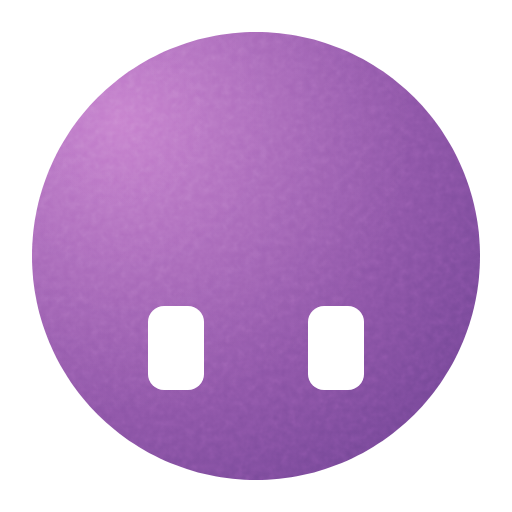
t = 0.00 s
t = 0.70 s: frame unchanged from t = 0.00 s, image omitted
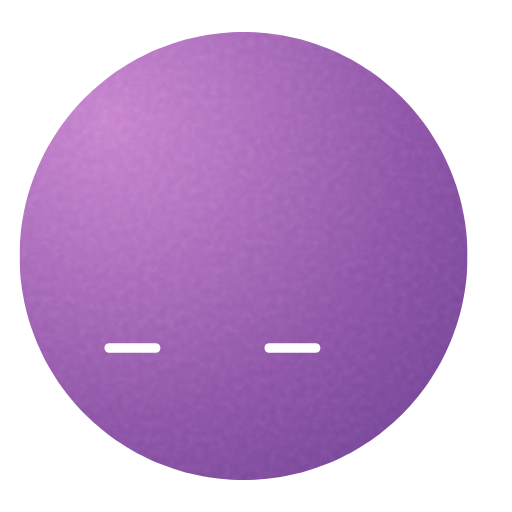
t = 1.32 s
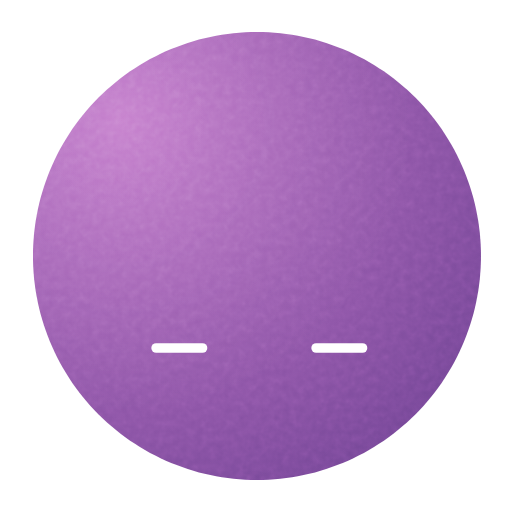
t = 2.01 s
t = 2.70 s: frame unchanged from t = 0.00 s, image omitted
t = 3.32 s: frame unchanged from t = 0.00 s, image omitted

The animated SVG that drew these frames (rendered in a browser with its animation timeline set to each time). Animation: 13 SMIL elements (animate=12,animateTransform=1); one cycle of 4.00 s, repeats indefinitely.

<svg xmlns="http://www.w3.org/2000/svg" width="240" height="240" viewBox="0 0 64 64"><defs><clipPath id="moodstone-cut-circle"><path d="M60.00 32.00L59.99 32.73L59.96 33.47L59.91 34.20L59.85 34.93L59.76 35.65L59.66 36.38L59.53 37.10L59.39 37.82L59.23 38.54L59.05 39.25L58.85 39.95L58.63 40.65L58.39 41.35L58.14 42.03L57.87 42.72L57.58 43.39L57.27 44.05L56.95 44.71L56.61 45.36L56.25 46.00L55.87 46.63L55.48 47.25L55.08 47.86L54.65 48.46L54.21 49.05L53.76 49.62L53.29 50.18L52.81 50.74L52.31 51.27L51.80 51.80L51.27 52.31L50.74 52.81L50.18 53.29L49.62 53.76L49.05 54.21L48.46 54.65L47.86 55.08L47.25 55.48L46.63 55.87L46.00 56.25L45.36 56.61L44.71 56.95L44.05 57.27L43.39 57.58L42.72 57.87L42.03 58.14L41.35 58.39L40.65 58.63L39.95 58.85L39.25 59.05L38.54 59.23L37.82 59.39L37.10 59.53L36.38 59.66L35.65 59.76L34.93 59.85L34.20 59.91L33.47 59.96L32.73 59.99L32.00 60.00L31.27 59.99L30.53 59.96L29.80 59.91L29.07 59.85L28.35 59.76L27.62 59.66L26.90 59.53L26.18 59.39L25.46 59.23L24.75 59.05L24.05 58.85L23.35 58.63L22.65 58.39L21.97 58.14L21.28 57.87L20.61 57.58L19.95 57.27L19.29 56.95L18.64 56.61L18.00 56.25L17.37 55.87L16.75 55.48L16.14 55.08L15.54 54.65L14.95 54.21L14.38 53.76L13.82 53.29L13.26 52.81L12.73 52.31L12.20 51.80L11.69 51.27L11.19 50.74L10.71 50.18L10.24 49.62L9.79 49.05L9.35 48.46L8.92 47.86L8.52 47.25L8.13 46.63L7.75 46.00L7.39 45.36L7.05 44.71L6.73 44.05L6.42 43.39L6.13 42.72L5.86 42.03L5.61 41.35L5.37 40.65L5.15 39.95L4.95 39.25L4.77 38.54L4.61 37.82L4.47 37.10L4.34 36.38L4.24 35.65L4.15 34.93L4.09 34.20L4.04 33.47L4.01 32.73L4.00 32.00L4.01 31.27L4.04 30.53L4.09 29.80L4.15 29.07L4.24 28.35L4.34 27.62L4.47 26.90L4.61 26.18L4.77 25.46L4.95 24.75L5.15 24.05L5.37 23.35L5.61 22.65L5.86 21.97L6.13 21.28L6.42 20.61L6.73 19.95L7.05 19.29L7.39 18.64L7.75 18.00L8.13 17.37L8.52 16.75L8.92 16.14L9.35 15.54L9.79 14.95L10.24 14.38L10.71 13.82L11.19 13.26L11.69 12.73L12.20 12.20L12.73 11.69L13.26 11.19L13.82 10.71L14.38 10.24L14.95 9.79L15.54 9.35L16.14 8.92L16.75 8.52L17.37 8.13L18.00 7.75L18.64 7.39L19.29 7.05L19.95 6.73L20.61 6.42L21.28 6.13L21.97 5.86L22.65 5.61L23.35 5.37L24.05 5.15L24.75 4.95L25.46 4.77L26.18 4.61L26.90 4.47L27.62 4.34L28.35 4.24L29.07 4.15L29.80 4.09L30.53 4.04L31.27 4.01L32.00 4.00L32.73 4.01L33.47 4.04L34.20 4.09L34.93 4.15L35.65 4.24L36.38 4.34L37.10 4.47L37.82 4.61L38.54 4.77L39.25 4.95L39.95 5.15L40.65 5.37L41.35 5.61L42.03 5.86L42.72 6.13L43.39 6.42L44.05 6.73L44.71 7.05L45.36 7.39L46.00 7.75L46.63 8.13L47.25 8.52L47.86 8.92L48.46 9.35L49.05 9.79L49.62 10.24L50.18 10.71L50.74 11.19L51.27 11.69L51.80 12.20L52.31 12.73L52.81 13.26L53.29 13.82L53.76 14.38L54.21 14.95L54.65 15.54L55.08 16.14L55.48 16.75L55.87 17.37L56.25 18.00L56.61 18.64L56.95 19.29L57.27 19.95L57.58 20.61L57.87 21.28L58.14 21.97L58.39 22.65L58.63 23.35L58.85 24.05L59.05 24.75L59.23 25.46L59.39 26.18L59.53 26.90L59.66 27.62L59.76 28.35L59.85 29.07L59.91 29.80L59.96 30.53L59.99 31.27Z"/></clipPath><radialGradient id="moodstone-light-22iw6r" gradientUnits="userSpaceOnUse" cx="15.03" cy="15.03" r="74"><stop offset="0" stop-color="#c174c9"></stop><stop offset="1" stop-color="#583584"></stop></radialGradient><radialGradient id="moodstone-light-22iw6r-hi" gradientUnits="userSpaceOnUse" cx="15.03" cy="15.03" r="37"><stop offset="0" stop-color="#ffffff" stop-opacity="0.10"/><stop offset="1" stop-color="#ffffff" stop-opacity="0"/></radialGradient><filter id="moodstone-grain" x="0" y="0" width="1" height="1"><feTurbulence type="fractalNoise" baseFrequency="1.1" numOctaves="2" stitchTiles="stitch" result="n"/><feColorMatrix in="n" type="saturate" values="0"/></filter></defs><g><animateTransform attributeName="transform" type="translate" values="0 0;0 0;0 0;0 0;0 0;0 0;0 0;0 0;0 0;0 0;0 0;0 0;0 0;0 0;0 0;0 0;0 0;0 0;0 0;0 0;0 0;0 0;0 0;0 0;0 0;0 0;0.11 0;1.37 0;1.99 0;1.66 0;0.55 0;-0.82 0;-1.8 0;-1.94 0;-1.16 0;0.17 0;1.41 0;1.99 0;1.63 0;0.5 0;-0.87 0;-1.83 0;-1.92 0;-1.11 0;0.22 0;1.45 0;2 0;1.6 0;0.45 0;-0.92 0;-1.85 0;-1.91 0;-1.06 0;0 0;0 0;0 0;0 0;0 0;0 0;0 0;0 0;0 0;0 0;0 0;0 0;0 0;0 0;0 0;0 0;0 0;0 0;0 0;0 0;0 0;0 0;0 0;0 0;0 0;0 0;0 0;0 0;0 0;0 0;0 0;0 0;0 0;0 0;0 0;0 0;0 0;0 0;0 0;0 0;0 0;0 0;0 0;0 0" keyTimes="0;0.01042;0.02083;0.03125;0.04167;0.05208;0.0625;0.07292;0.08333;0.09375;0.10417;0.11458;0.125;0.13542;0.14583;0.15625;0.16667;0.17708;0.1875;0.19792;0.20833;0.21875;0.22917;0.23958;0.25;0.26042;0.27083;0.28125;0.29167;0.30208;0.3125;0.32292;0.33333;0.34375;0.35417;0.36458;0.375;0.38542;0.39583;0.40625;0.41667;0.42708;0.4375;0.44792;0.45833;0.46875;0.47917;0.48958;0.5;0.51042;0.52083;0.53125;0.54167;0.55208;0.5625;0.57292;0.58333;0.59375;0.60417;0.61458;0.625;0.63542;0.64583;0.65625;0.66667;0.67708;0.6875;0.69792;0.70833;0.71875;0.72917;0.73958;0.75;0.76042;0.77083;0.78125;0.79167;0.80208;0.8125;0.82292;0.83333;0.84375;0.85417;0.86458;0.875;0.88542;0.89583;0.90625;0.91667;0.92708;0.9375;0.94792;0.95833;0.96875;0.97917;0.98958;1" dur="4s" repeatCount="indefinite"/><g><g clip-path="url(#moodstone-cut-circle)"><rect width="64" height="64" fill="url(#moodstone-light-22iw6r)"/><rect width="64" height="64" fill="url(#moodstone-light-22iw6r-hi)"/><rect width="64" height="64" filter="url(#moodstone-grain)" opacity="0.21000000000000002" style="mix-blend-mode:overlay"/></g><rect x="18.5" y="38.25" width="7" height="10.5" rx="2" ry="2" fill="#FFFFFF"><animate attributeName="x" values="18.5;18.5;18.5;18.5;18.5;18.48;18.37;18.33;18.38;18.46;18.5;18.5;18.5;18.5;18.5;18.5;18.5;18.5;18.5;18.5;18.5;18.5;18.5;18.5;18.5;18.5;18.78;21.93;23.47;22.66;19.88;16.46;14;13.66;15.61;18.92;22.04;23.48;22.58;19.75;16.33;13.94;13.7;15.72;19.06;22.13;23.49;22.5;19.61;16.21;13.88;13.74;15.84;18.5;18.5;18.5;18.5;18.5;18.5;18.5;18.5;18.5;18.5;18.5;18.5;18.5;18.5;18.5;18.5;18.5;18.5;18.5;18.5;18.5;18.5;18.5;18.5;18.5;18.5;18.5;18.5;18.5;18.5;18.5;18.5;18.5;18.5;18.5;18.5;18.5;18.5;18.5;18.5;18.5;18.5;18.5;18.5" keyTimes="0;0.01042;0.02083;0.03125;0.04167;0.05208;0.0625;0.07292;0.08333;0.09375;0.10417;0.11458;0.125;0.13542;0.14583;0.15625;0.16667;0.17708;0.1875;0.19792;0.20833;0.21875;0.22917;0.23958;0.25;0.26042;0.27083;0.28125;0.29167;0.30208;0.3125;0.32292;0.33333;0.34375;0.35417;0.36458;0.375;0.38542;0.39583;0.40625;0.41667;0.42708;0.4375;0.44792;0.45833;0.46875;0.47917;0.48958;0.5;0.51042;0.52083;0.53125;0.54167;0.55208;0.5625;0.57292;0.58333;0.59375;0.60417;0.61458;0.625;0.63542;0.64583;0.65625;0.66667;0.67708;0.6875;0.69792;0.70833;0.71875;0.72917;0.73958;0.75;0.76042;0.77083;0.78125;0.79167;0.80208;0.8125;0.82292;0.83333;0.84375;0.85417;0.86458;0.875;0.88542;0.89583;0.90625;0.91667;0.92708;0.9375;0.94792;0.95833;0.96875;0.97917;0.98958;1" dur="4s" repeatCount="indefinite"/><animate attributeName="y" values="38.25;38.25;38.25;38.25;38.25;38.73;41.87;43;41.55;39.38;38.26;38.25;38.25;38.25;38.25;38.25;38.25;38.25;38.25;38.25;38.28;38.61;39.6;41.37;42.47;42.85;42.9;42.9;42.9;42.9;42.9;42.9;42.9;42.9;42.9;42.9;42.9;42.9;42.9;42.9;42.9;42.9;42.9;42.9;42.9;42.9;42.9;42.9;42.9;42.9;42.9;42.9;42.9;42.9;42.83;42.46;41.55;39.98;38.88;38.38;38.25;38.25;38.25;38.25;38.25;38.25;38.25;38.25;38.25;38.25;38.25;38.25;38.25;38.25;38.25;38.25;38.25;38.25;38.25;38.25;38.25;38.25;38.25;38.25;38.25;38.25;38.25;38.25;38.25;38.25;38.25;38.25;38.25;38.25;38.25;38.25;38.25" keyTimes="0;0.01042;0.02083;0.03125;0.04167;0.05208;0.0625;0.07292;0.08333;0.09375;0.10417;0.11458;0.125;0.13542;0.14583;0.15625;0.16667;0.17708;0.1875;0.19792;0.20833;0.21875;0.22917;0.23958;0.25;0.26042;0.27083;0.28125;0.29167;0.30208;0.3125;0.32292;0.33333;0.34375;0.35417;0.36458;0.375;0.38542;0.39583;0.40625;0.41667;0.42708;0.4375;0.44792;0.45833;0.46875;0.47917;0.48958;0.5;0.51042;0.52083;0.53125;0.54167;0.55208;0.5625;0.57292;0.58333;0.59375;0.60417;0.61458;0.625;0.63542;0.64583;0.65625;0.66667;0.67708;0.6875;0.69792;0.70833;0.71875;0.72917;0.73958;0.75;0.76042;0.77083;0.78125;0.79167;0.80208;0.8125;0.82292;0.83333;0.84375;0.85417;0.86458;0.875;0.88542;0.89583;0.90625;0.91667;0.92708;0.9375;0.94792;0.95833;0.96875;0.97917;0.98958;1" dur="4s" repeatCount="indefinite"/><animate attributeName="width" values="7;7;7;7;7;7.03;7.26;7.34;7.24;7.08;7;7;7;7;7;7;7;7;7;7;7;7;7;7;7;7;7;7;7;7;7;7;7;7;7;7;7;7;7;7;7;7;7;7;7;7;7;7;7;7;7;7;7;7;7;7;7;7;7;7;7;7;7;7;7;7;7;7;7;7;7;7;7;7;7;7;7;7;7;7;7;7;7;7;7;7;7;7;7;7;7;7;7;7;7;7;7" keyTimes="0;0.01042;0.02083;0.03125;0.04167;0.05208;0.0625;0.07292;0.08333;0.09375;0.10417;0.11458;0.125;0.13542;0.14583;0.15625;0.16667;0.17708;0.1875;0.19792;0.20833;0.21875;0.22917;0.23958;0.25;0.26042;0.27083;0.28125;0.29167;0.30208;0.3125;0.32292;0.33333;0.34375;0.35417;0.36458;0.375;0.38542;0.39583;0.40625;0.41667;0.42708;0.4375;0.44792;0.45833;0.46875;0.47917;0.48958;0.5;0.51042;0.52083;0.53125;0.54167;0.55208;0.5625;0.57292;0.58333;0.59375;0.60417;0.61458;0.625;0.63542;0.64583;0.65625;0.66667;0.67708;0.6875;0.69792;0.70833;0.71875;0.72917;0.73958;0.75;0.76042;0.77083;0.78125;0.79167;0.80208;0.8125;0.82292;0.83333;0.84375;0.85417;0.86458;0.875;0.88542;0.89583;0.90625;0.91667;0.92708;0.9375;0.94792;0.95833;0.96875;0.97917;0.98958;1" dur="4s" repeatCount="indefinite"/><animate attributeName="height" values="10.5;10.5;10.5;10.5;10.5;9.54;3.26;1;3.91;8.24;10.49;10.5;10.5;10.5;10.5;10.5;10.5;10.5;10.5;10.5;10.44;9.79;7.81;4.25;2.07;1.3;1.2;1.2;1.2;1.2;1.2;1.2;1.2;1.2;1.2;1.2;1.2;1.2;1.2;1.2;1.2;1.2;1.2;1.2;1.2;1.2;1.2;1.2;1.2;1.2;1.2;1.2;1.2;1.2;1.34;2.07;3.89;7.04;9.25;10.23;10.49;10.5;10.5;10.5;10.5;10.5;10.5;10.5;10.5;10.5;10.5;10.5;10.5;10.5;10.5;10.5;10.5;10.5;10.5;10.5;10.5;10.5;10.5;10.5;10.5;10.5;10.5;10.5;10.5;10.5;10.5;10.5;10.5;10.5;10.5;10.5;10.5" keyTimes="0;0.01042;0.02083;0.03125;0.04167;0.05208;0.0625;0.07292;0.08333;0.09375;0.10417;0.11458;0.125;0.13542;0.14583;0.15625;0.16667;0.17708;0.1875;0.19792;0.20833;0.21875;0.22917;0.23958;0.25;0.26042;0.27083;0.28125;0.29167;0.30208;0.3125;0.32292;0.33333;0.34375;0.35417;0.36458;0.375;0.38542;0.39583;0.40625;0.41667;0.42708;0.4375;0.44792;0.45833;0.46875;0.47917;0.48958;0.5;0.51042;0.52083;0.53125;0.54167;0.55208;0.5625;0.57292;0.58333;0.59375;0.60417;0.61458;0.625;0.63542;0.64583;0.65625;0.66667;0.67708;0.6875;0.69792;0.70833;0.71875;0.72917;0.73958;0.75;0.76042;0.77083;0.78125;0.79167;0.80208;0.8125;0.82292;0.83333;0.84375;0.85417;0.86458;0.875;0.88542;0.89583;0.90625;0.91667;0.92708;0.9375;0.94792;0.95833;0.96875;0.97917;0.98958;1" dur="4s" repeatCount="indefinite"/><animate attributeName="rx" values="2;2;2;2;2;1.82;0.62;0.19;0.74;1.57;2;2;2;2;2;2;2;2;2;2;2;2;2;2;1.03;0.65;0.6;0.6;0.6;0.6;0.6;0.6;0.6;0.6;0.6;0.6;0.6;0.6;0.6;0.6;0.6;0.6;0.6;0.6;0.6;0.6;0.6;0.6;0.6;0.6;0.6;0.6;0.6;0.6;0.67;1.04;1.95;2;2;2;2;2;2;2;2;2;2;2;2;2;2;2;2;2;2;2;2;2;2;2;2;2;2;2;2;2;2;2;2;2;2;2;2;2;2;2;2" keyTimes="0;0.01042;0.02083;0.03125;0.04167;0.05208;0.0625;0.07292;0.08333;0.09375;0.10417;0.11458;0.125;0.13542;0.14583;0.15625;0.16667;0.17708;0.1875;0.19792;0.20833;0.21875;0.22917;0.23958;0.25;0.26042;0.27083;0.28125;0.29167;0.30208;0.3125;0.32292;0.33333;0.34375;0.35417;0.36458;0.375;0.38542;0.39583;0.40625;0.41667;0.42708;0.4375;0.44792;0.45833;0.46875;0.47917;0.48958;0.5;0.51042;0.52083;0.53125;0.54167;0.55208;0.5625;0.57292;0.58333;0.59375;0.60417;0.61458;0.625;0.63542;0.64583;0.65625;0.66667;0.67708;0.6875;0.69792;0.70833;0.71875;0.72917;0.73958;0.75;0.76042;0.77083;0.78125;0.79167;0.80208;0.8125;0.82292;0.83333;0.84375;0.85417;0.86458;0.875;0.88542;0.89583;0.90625;0.91667;0.92708;0.9375;0.94792;0.95833;0.96875;0.97917;0.98958;1" dur="4s" repeatCount="indefinite"/><animate attributeName="ry" values="2;2;2;2;2;1.82;0.62;0.19;0.74;1.57;2;2;2;2;2;2;2;2;2;2;2;2;2;2;1.03;0.65;0.6;0.6;0.6;0.6;0.6;0.6;0.6;0.6;0.6;0.6;0.6;0.6;0.6;0.6;0.6;0.6;0.6;0.6;0.6;0.6;0.6;0.6;0.6;0.6;0.6;0.6;0.6;0.6;0.67;1.04;1.95;2;2;2;2;2;2;2;2;2;2;2;2;2;2;2;2;2;2;2;2;2;2;2;2;2;2;2;2;2;2;2;2;2;2;2;2;2;2;2;2" keyTimes="0;0.01042;0.02083;0.03125;0.04167;0.05208;0.0625;0.07292;0.08333;0.09375;0.10417;0.11458;0.125;0.13542;0.14583;0.15625;0.16667;0.17708;0.1875;0.19792;0.20833;0.21875;0.22917;0.23958;0.25;0.26042;0.27083;0.28125;0.29167;0.30208;0.3125;0.32292;0.33333;0.34375;0.35417;0.36458;0.375;0.38542;0.39583;0.40625;0.41667;0.42708;0.4375;0.44792;0.45833;0.46875;0.47917;0.48958;0.5;0.51042;0.52083;0.53125;0.54167;0.55208;0.5625;0.57292;0.58333;0.59375;0.60417;0.61458;0.625;0.63542;0.64583;0.65625;0.66667;0.67708;0.6875;0.69792;0.70833;0.71875;0.72917;0.73958;0.75;0.76042;0.77083;0.78125;0.79167;0.80208;0.8125;0.82292;0.83333;0.84375;0.85417;0.86458;0.875;0.88542;0.89583;0.90625;0.91667;0.92708;0.9375;0.94792;0.95833;0.96875;0.97917;0.98958;1" dur="4s" repeatCount="indefinite"/></rect><rect x="38.5" y="38.25" width="7" height="10.5" rx="2" ry="2" fill="#FFFFFF"><animate attributeName="x" values="38.5;38.5;38.5;38.5;38.5;38.48;38.37;38.33;38.38;38.46;38.5;38.5;38.5;38.5;38.5;38.5;38.5;38.5;38.5;38.5;38.5;38.5;38.5;38.5;38.5;38.5;38.78;41.93;43.47;42.66;39.88;36.46;34;33.66;35.61;38.92;42.04;43.48;42.58;39.75;36.33;33.94;33.7;35.72;39.06;42.13;43.49;42.5;39.61;36.21;33.88;33.74;35.84;38.5;38.5;38.5;38.5;38.5;38.5;38.5;38.5;38.5;38.5;38.5;38.5;38.5;38.5;38.5;38.5;38.5;38.5;38.5;38.5;38.5;38.5;38.5;38.5;38.5;38.5;38.5;38.5;38.5;38.5;38.5;38.5;38.5;38.5;38.5;38.5;38.5;38.5;38.5;38.5;38.5;38.5;38.5;38.5" keyTimes="0;0.01042;0.02083;0.03125;0.04167;0.05208;0.0625;0.07292;0.08333;0.09375;0.10417;0.11458;0.125;0.13542;0.14583;0.15625;0.16667;0.17708;0.1875;0.19792;0.20833;0.21875;0.22917;0.23958;0.25;0.26042;0.27083;0.28125;0.29167;0.30208;0.3125;0.32292;0.33333;0.34375;0.35417;0.36458;0.375;0.38542;0.39583;0.40625;0.41667;0.42708;0.4375;0.44792;0.45833;0.46875;0.47917;0.48958;0.5;0.51042;0.52083;0.53125;0.54167;0.55208;0.5625;0.57292;0.58333;0.59375;0.60417;0.61458;0.625;0.63542;0.64583;0.65625;0.66667;0.67708;0.6875;0.69792;0.70833;0.71875;0.72917;0.73958;0.75;0.76042;0.77083;0.78125;0.79167;0.80208;0.8125;0.82292;0.83333;0.84375;0.85417;0.86458;0.875;0.88542;0.89583;0.90625;0.91667;0.92708;0.9375;0.94792;0.95833;0.96875;0.97917;0.98958;1" dur="4s" repeatCount="indefinite"/><animate attributeName="y" values="38.25;38.25;38.25;38.25;38.25;38.73;41.87;43;41.55;39.38;38.26;38.25;38.25;38.25;38.25;38.25;38.25;38.25;38.25;38.25;38.28;38.61;39.6;41.37;42.47;42.85;42.9;42.9;42.9;42.9;42.9;42.9;42.9;42.9;42.9;42.9;42.9;42.9;42.9;42.9;42.9;42.9;42.9;42.9;42.9;42.9;42.9;42.9;42.9;42.9;42.9;42.9;42.9;42.9;42.83;42.46;41.55;39.98;38.88;38.38;38.25;38.25;38.25;38.25;38.25;38.25;38.25;38.25;38.25;38.25;38.25;38.25;38.25;38.25;38.25;38.25;38.25;38.25;38.25;38.25;38.25;38.25;38.25;38.25;38.25;38.25;38.25;38.25;38.25;38.25;38.25;38.25;38.25;38.25;38.25;38.25;38.25" keyTimes="0;0.01042;0.02083;0.03125;0.04167;0.05208;0.0625;0.07292;0.08333;0.09375;0.10417;0.11458;0.125;0.13542;0.14583;0.15625;0.16667;0.17708;0.1875;0.19792;0.20833;0.21875;0.22917;0.23958;0.25;0.26042;0.27083;0.28125;0.29167;0.30208;0.3125;0.32292;0.33333;0.34375;0.35417;0.36458;0.375;0.38542;0.39583;0.40625;0.41667;0.42708;0.4375;0.44792;0.45833;0.46875;0.47917;0.48958;0.5;0.51042;0.52083;0.53125;0.54167;0.55208;0.5625;0.57292;0.58333;0.59375;0.60417;0.61458;0.625;0.63542;0.64583;0.65625;0.66667;0.67708;0.6875;0.69792;0.70833;0.71875;0.72917;0.73958;0.75;0.76042;0.77083;0.78125;0.79167;0.80208;0.8125;0.82292;0.83333;0.84375;0.85417;0.86458;0.875;0.88542;0.89583;0.90625;0.91667;0.92708;0.9375;0.94792;0.95833;0.96875;0.97917;0.98958;1" dur="4s" repeatCount="indefinite"/><animate attributeName="width" values="7;7;7;7;7;7.03;7.26;7.34;7.24;7.08;7;7;7;7;7;7;7;7;7;7;7;7;7;7;7;7;7;7;7;7;7;7;7;7;7;7;7;7;7;7;7;7;7;7;7;7;7;7;7;7;7;7;7;7;7;7;7;7;7;7;7;7;7;7;7;7;7;7;7;7;7;7;7;7;7;7;7;7;7;7;7;7;7;7;7;7;7;7;7;7;7;7;7;7;7;7;7" keyTimes="0;0.01042;0.02083;0.03125;0.04167;0.05208;0.0625;0.07292;0.08333;0.09375;0.10417;0.11458;0.125;0.13542;0.14583;0.15625;0.16667;0.17708;0.1875;0.19792;0.20833;0.21875;0.22917;0.23958;0.25;0.26042;0.27083;0.28125;0.29167;0.30208;0.3125;0.32292;0.33333;0.34375;0.35417;0.36458;0.375;0.38542;0.39583;0.40625;0.41667;0.42708;0.4375;0.44792;0.45833;0.46875;0.47917;0.48958;0.5;0.51042;0.52083;0.53125;0.54167;0.55208;0.5625;0.57292;0.58333;0.59375;0.60417;0.61458;0.625;0.63542;0.64583;0.65625;0.66667;0.67708;0.6875;0.69792;0.70833;0.71875;0.72917;0.73958;0.75;0.76042;0.77083;0.78125;0.79167;0.80208;0.8125;0.82292;0.83333;0.84375;0.85417;0.86458;0.875;0.88542;0.89583;0.90625;0.91667;0.92708;0.9375;0.94792;0.95833;0.96875;0.97917;0.98958;1" dur="4s" repeatCount="indefinite"/><animate attributeName="height" values="10.5;10.5;10.5;10.5;10.5;9.54;3.26;1;3.91;8.24;10.49;10.5;10.5;10.5;10.5;10.5;10.5;10.5;10.5;10.5;10.44;9.79;7.81;4.25;2.07;1.3;1.2;1.2;1.2;1.2;1.2;1.2;1.2;1.2;1.2;1.2;1.2;1.2;1.2;1.2;1.2;1.2;1.2;1.2;1.2;1.2;1.2;1.2;1.2;1.2;1.2;1.2;1.2;1.2;1.34;2.07;3.89;7.04;9.25;10.23;10.49;10.5;10.5;10.5;10.5;10.5;10.5;10.5;10.5;10.5;10.5;10.5;10.5;10.5;10.5;10.5;10.5;10.5;10.5;10.5;10.5;10.5;10.5;10.5;10.5;10.5;10.5;10.5;10.5;10.5;10.5;10.5;10.5;10.5;10.5;10.5;10.5" keyTimes="0;0.01042;0.02083;0.03125;0.04167;0.05208;0.0625;0.07292;0.08333;0.09375;0.10417;0.11458;0.125;0.13542;0.14583;0.15625;0.16667;0.17708;0.1875;0.19792;0.20833;0.21875;0.22917;0.23958;0.25;0.26042;0.27083;0.28125;0.29167;0.30208;0.3125;0.32292;0.33333;0.34375;0.35417;0.36458;0.375;0.38542;0.39583;0.40625;0.41667;0.42708;0.4375;0.44792;0.45833;0.46875;0.47917;0.48958;0.5;0.51042;0.52083;0.53125;0.54167;0.55208;0.5625;0.57292;0.58333;0.59375;0.60417;0.61458;0.625;0.63542;0.64583;0.65625;0.66667;0.67708;0.6875;0.69792;0.70833;0.71875;0.72917;0.73958;0.75;0.76042;0.77083;0.78125;0.79167;0.80208;0.8125;0.82292;0.83333;0.84375;0.85417;0.86458;0.875;0.88542;0.89583;0.90625;0.91667;0.92708;0.9375;0.94792;0.95833;0.96875;0.97917;0.98958;1" dur="4s" repeatCount="indefinite"/><animate attributeName="rx" values="2;2;2;2;2;1.82;0.62;0.19;0.74;1.57;2;2;2;2;2;2;2;2;2;2;2;2;2;2;1.03;0.65;0.6;0.6;0.6;0.6;0.6;0.6;0.6;0.6;0.6;0.6;0.6;0.6;0.6;0.6;0.6;0.6;0.6;0.6;0.6;0.6;0.6;0.6;0.6;0.6;0.6;0.6;0.6;0.6;0.67;1.04;1.95;2;2;2;2;2;2;2;2;2;2;2;2;2;2;2;2;2;2;2;2;2;2;2;2;2;2;2;2;2;2;2;2;2;2;2;2;2;2;2;2" keyTimes="0;0.01042;0.02083;0.03125;0.04167;0.05208;0.0625;0.07292;0.08333;0.09375;0.10417;0.11458;0.125;0.13542;0.14583;0.15625;0.16667;0.17708;0.1875;0.19792;0.20833;0.21875;0.22917;0.23958;0.25;0.26042;0.27083;0.28125;0.29167;0.30208;0.3125;0.32292;0.33333;0.34375;0.35417;0.36458;0.375;0.38542;0.39583;0.40625;0.41667;0.42708;0.4375;0.44792;0.45833;0.46875;0.47917;0.48958;0.5;0.51042;0.52083;0.53125;0.54167;0.55208;0.5625;0.57292;0.58333;0.59375;0.60417;0.61458;0.625;0.63542;0.64583;0.65625;0.66667;0.67708;0.6875;0.69792;0.70833;0.71875;0.72917;0.73958;0.75;0.76042;0.77083;0.78125;0.79167;0.80208;0.8125;0.82292;0.83333;0.84375;0.85417;0.86458;0.875;0.88542;0.89583;0.90625;0.91667;0.92708;0.9375;0.94792;0.95833;0.96875;0.97917;0.98958;1" dur="4s" repeatCount="indefinite"/><animate attributeName="ry" values="2;2;2;2;2;1.82;0.62;0.19;0.74;1.57;2;2;2;2;2;2;2;2;2;2;2;2;2;2;1.03;0.65;0.6;0.6;0.6;0.6;0.6;0.6;0.6;0.6;0.6;0.6;0.6;0.6;0.6;0.6;0.6;0.6;0.6;0.6;0.6;0.6;0.6;0.6;0.6;0.6;0.6;0.6;0.6;0.6;0.67;1.04;1.95;2;2;2;2;2;2;2;2;2;2;2;2;2;2;2;2;2;2;2;2;2;2;2;2;2;2;2;2;2;2;2;2;2;2;2;2;2;2;2;2" keyTimes="0;0.01042;0.02083;0.03125;0.04167;0.05208;0.0625;0.07292;0.08333;0.09375;0.10417;0.11458;0.125;0.13542;0.14583;0.15625;0.16667;0.17708;0.1875;0.19792;0.20833;0.21875;0.22917;0.23958;0.25;0.26042;0.27083;0.28125;0.29167;0.30208;0.3125;0.32292;0.33333;0.34375;0.35417;0.36458;0.375;0.38542;0.39583;0.40625;0.41667;0.42708;0.4375;0.44792;0.45833;0.46875;0.47917;0.48958;0.5;0.51042;0.52083;0.53125;0.54167;0.55208;0.5625;0.57292;0.58333;0.59375;0.60417;0.61458;0.625;0.63542;0.64583;0.65625;0.66667;0.67708;0.6875;0.69792;0.70833;0.71875;0.72917;0.73958;0.75;0.76042;0.77083;0.78125;0.79167;0.80208;0.8125;0.82292;0.83333;0.84375;0.85417;0.86458;0.875;0.88542;0.89583;0.90625;0.91667;0.92708;0.9375;0.94792;0.95833;0.96875;0.97917;0.98958;1" dur="4s" repeatCount="indefinite"/></rect></g></g></svg>
